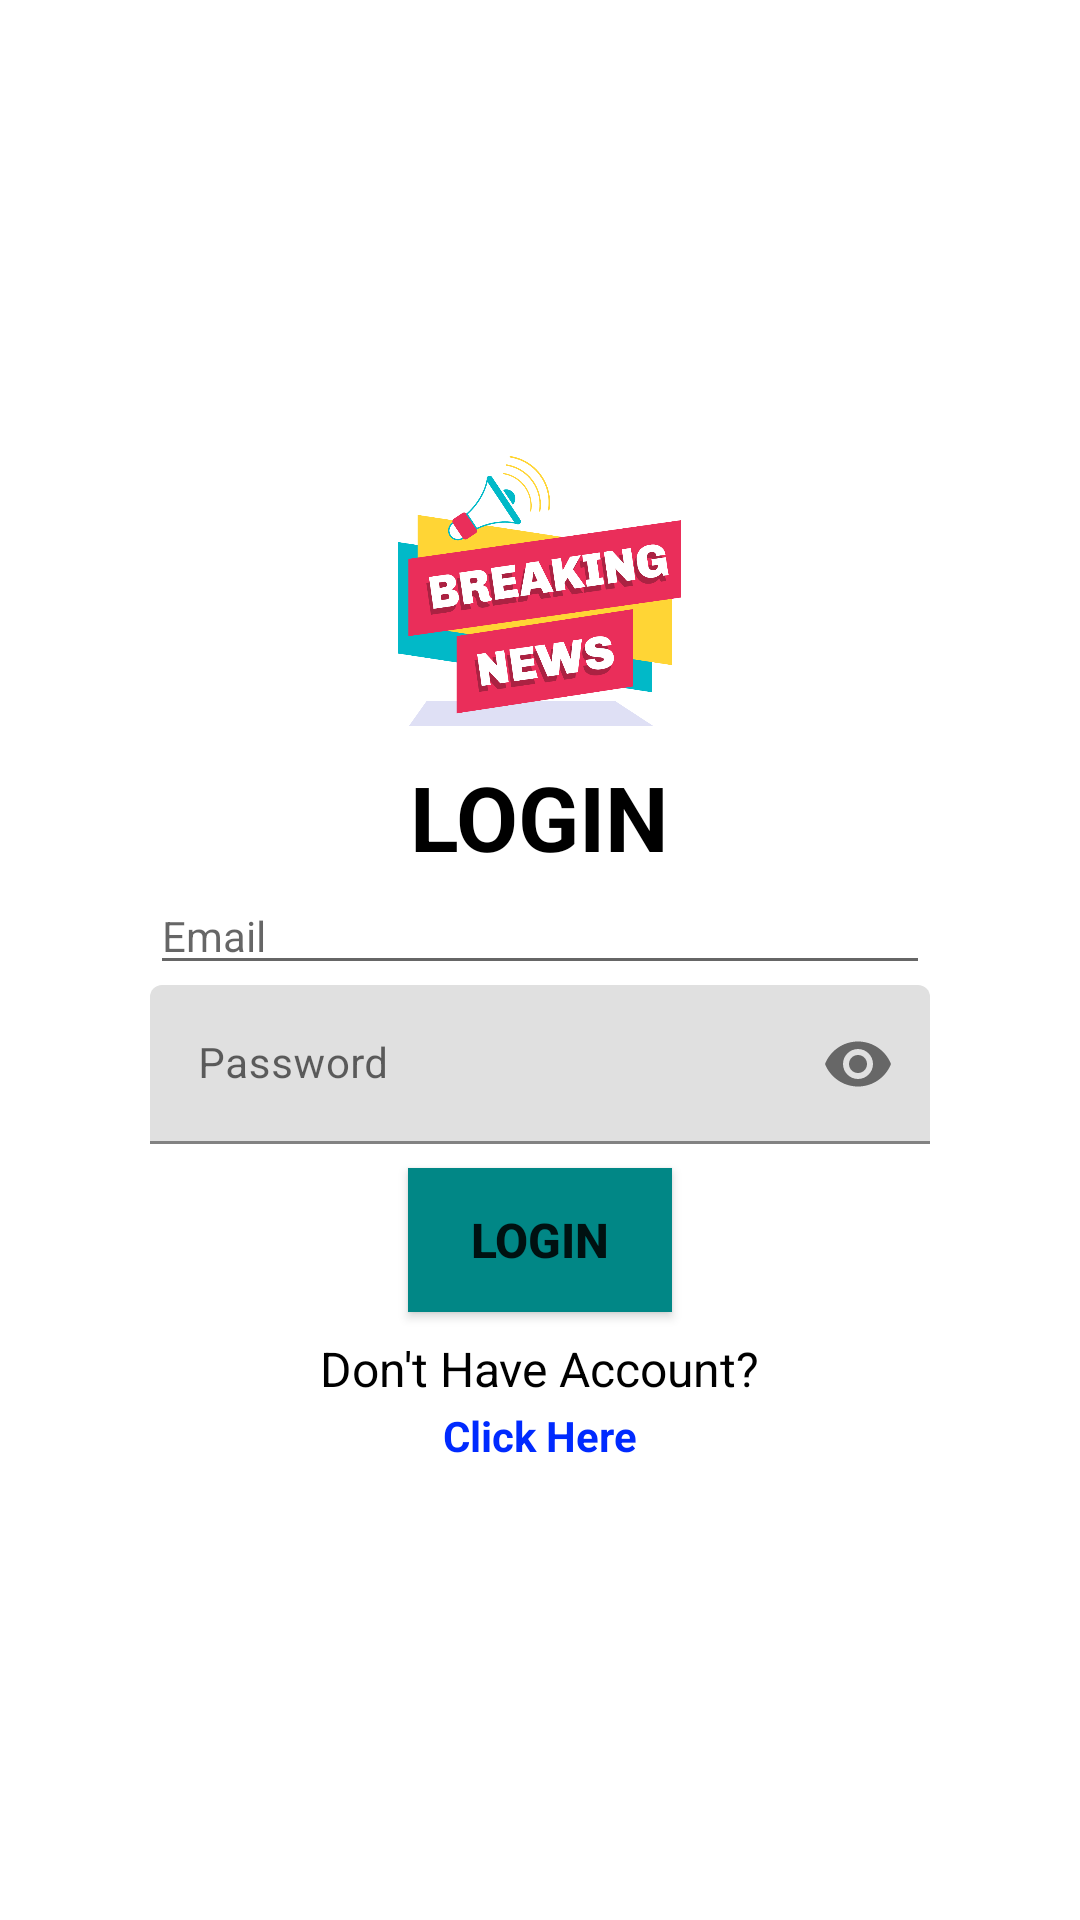

Produce the Android XML layout that renders to this screen, including the resource entries it uses.
<!-- AndroidManifest.xml: application theme Theme.MvvmKotlin -->
<!-- res/layout/activity_login.xml -->
<?xml version="1.0" encoding="utf-8"?>
<RelativeLayout xmlns:android="http://schemas.android.com/apk/res/android"
    xmlns:app="http://schemas.android.com/apk/res-auto"
    xmlns:tools="http://schemas.android.com/tools"
    android:layout_width="match_parent"
    android:layout_height="match_parent"
    android:gravity="center"
    android:orientation="vertical"
    tools:context=".activities.LoginActivity">

    <LinearLayout
        android:layout_width="match_parent"
        android:layout_height="wrap_content"
        android:layout_margin="50dp"
        android:gravity="center"
        android:orientation="vertical">

        <ImageView
            android:layout_width="129dp"
            android:layout_height="90dp"
            android:src="@drawable/breaking_news" />

        <TextView
            android:layout_width="wrap_content"
            android:layout_height="wrap_content"
            android:layout_marginTop="10dp"
            android:text="LOGIN"
            android:textColor="@color/black"
            android:textSize="30sp"
            android:textStyle="bold" />

        <com.google.android.material.textfield.TextInputEditText
            android:id="@+id/et_email"
            android:layout_width="match_parent"
            android:layout_height="wrap_content"
            android:hint="Email"
            android:inputType="textEmailAddress"
            android:textSize="14sp" />

        <com.google.android.material.textfield.TextInputLayout
            android:id="@+id/et_PasswordLayout"
            android:layout_width="match_parent"
            android:layout_height="wrap_content"
            app:passwordToggleEnabled="true">

            <com.google.android.material.textfield.TextInputEditText
                android:id="@+id/et_Password"
                android:layout_width="match_parent"
                android:layout_height="wrap_content"
                android:hint="Password"
                android:inputType="textPassword"
                android:textSize="14sp" />
        </com.google.android.material.textfield.TextInputLayout>

        <Button
            android:id="@+id/btn_login"
            android:layout_width="wrap_content"
            android:layout_height="wrap_content"
            android:layout_marginTop="8dp"
            android:background="@color/design_default_color_secondary_variant"
            android:text="LOGIN"
            android:textSize="16sp"
            android:textStyle="bold" />

        <TextView
            android:id="@+id/tv_tma"
            android:layout_width="wrap_content"
            android:layout_height="wrap_content"
            android:layout_marginTop="8dp"
            android:text="Don't Have Account?"
            android:textColor="@color/black"
            android:textSize="16sp" />

        <TextView
            android:id="@+id/tv_registrasi"
            android:layout_width="wrap_content"
            android:layout_height="wrap_content"
            android:layout_marginTop="2dp"
            android:text="Click Here"
            android:textColor="@color/regis"
            android:textSize="14sp"
            android:textStyle="bold" />
    </LinearLayout>
</RelativeLayout>
<!-- resources referenced by this layout -->
<resources>
  <color name="black">#FF000000</color>
  <color name="regis">#002AFF</color>
  <!-- drawable breaking_news: png bitmap (drawable-v24, 65005 bytes) -->
  <style name="Theme.MvvmKotlin" parent="Theme.MaterialComponents.DayNight.NoActionBar">
          
          <item name="colorPrimary">@color/purple_500</item>
          <item name="colorPrimaryVariant">@color/purple_700</item>
          <item name="colorOnPrimary">@color/white</item>
          
          <item name="colorSecondary">@color/teal_200</item>
          <item name="colorSecondaryVariant">@color/teal_700</item>
          <item name="colorOnSecondary">@color/black</item>
          
          <item name="android:statusBarColor" tools:targetApi="l">?attr/colorPrimaryVariant</item>
          
      </style>
  <color name="purple_500">#FF6200EE</color>
  <color name="purple_700">#FF3700B3</color>
  <color name="white">#FFFFFFFF</color>
  <color name="teal_200">#FF03DAC5</color>
  <color name="teal_700">#FF018786</color>
</resources>
